Image classification data set "128x128" (MTPawa/FireNofire_v2 on GitHub). Class labels (2): fire, no fire.

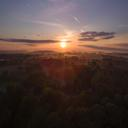
Label: no fire

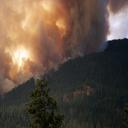
Label: fire

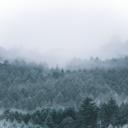
Label: no fire

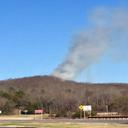
Label: fire

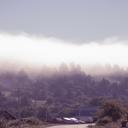
Label: no fire

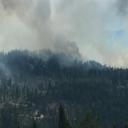
Label: fire
